128-way image classification set "Data" from GitHub (carranzaevolve/recono); label vocabulary: 19 Crimes, 4 Soles, 4 Soles variant 1, 4 Soles variant 2, 4 Soles variant 3, 4 Soles variant 4, 4 Soles variant 6, Bacardi, Beringer, Bodegas Franco Espanolas, Campo Viejo, Casillero del Diablo, Concha Toro Lambrusco, Concha Toro Reservado, Concha Toro Trio, Cune, Josh, La Cetto, La Redonda, La Redonda variant 2, Martini, Moet and Chandon, Monte Xanic, Pata Negra, Riunite, Robert Mondavi, Sangre de Cristo, Santa Julia, Santa Rita, Siglo, Sol y Nieve, Sutter Home, Trivento, varios variant 1, Vina Maipo, World Table, Yellow Tail, Alma Mora, Andre, Anis Mico, Apothic, Barefoot, Boones, California Valle blanco, California Valle tinto, Caribe Cooler, Caribe Cooler Ultra, Carlo Rossi, Carlo Rossi fruit red, Carlo Rossi red, Carlo Rossi white, Carlo Rossi rosso frescato, Carnivor, Carnivor cabernet sauvignon, Codorniu, Conti licor, Controy licor naranja, Cool Wine, Cool Wine blanco, Cool Wine fruity blanco, Cool Wine fruity rosado, Cool Wine fruity tinto, Cool Wine rosado, Cool Wine tinto, Dark Horse, Dark Horse cabernet, Dark Horse chardonnay, Dark Horse merlot, Dark Horse rose, Don Simon white, Ederra, Ederra crianza, Ederra reserva, Ederra roble, Flamingo licor, Gallo, Gallo Family, Gallo Family cabernet, Gallo Family chardonnay, Gallo Family merlot, Gallo Family vin white, Gato Negro, Ghost, Ghost Pines, Glen Bays, Jarabe Madrilena, JP Chenet, Las Moras, Los Intocables, Los Pasos, Louis Martini, MacMurray pinot noir, Medusa Gomichela, Medusa Ultravioleta, Mirassou, Mora, Rompope Holandes, Ron Antillano, Santa Helena, Santa Helena cabernet, Santa Helena carmenere, Santa Helena chardonnay, Santa Helena gran reserva cabernet, Santa Helena gran vino, Santa Helena gran vino rose, Santa Helena gran vino tinto, Santa Helena reserva merlot, Santa Helena rose, Santa Helena varietal cabernet sauvignon, Santa Helena varietal carmenere, Santa Helena varietal chardonnay, Santa Helena varietal merlot, San Telmo, San Telmo cabernet, San Telmo malbec, San Telmo rosado, Septima, Tarapaca, Tequila Jarana, Tequila Mayorazgo, Tequila Viuda de Romero, Tarapaca gran reserva cabernet, Tarapaca gran reserva carmenere, Tarapaca reserva cabernet, Tarapaca reserva carmenere, Trapiche, Tres Coronas, Vodka Karat.

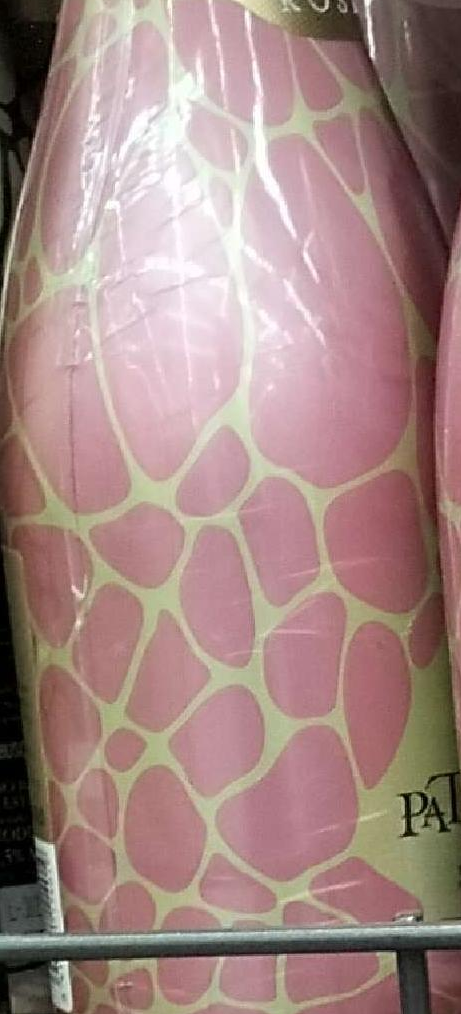
Label: Pata Negra

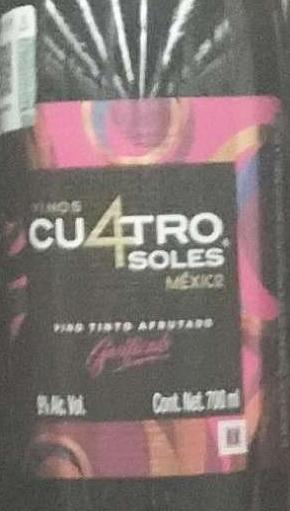
Label: 4 Soles variant 4

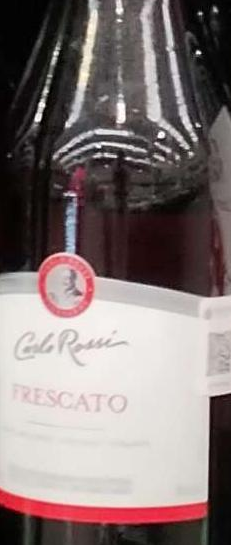
Label: Carlo Rossi rosso frescato

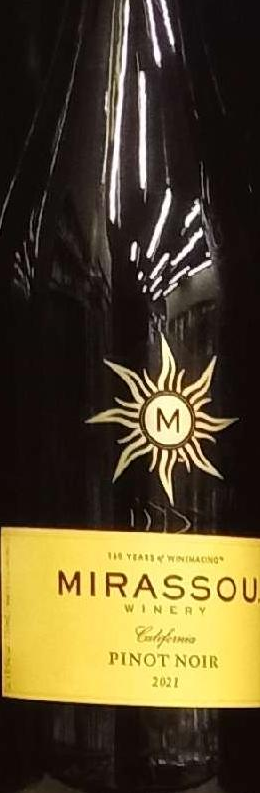
Label: Mirassou

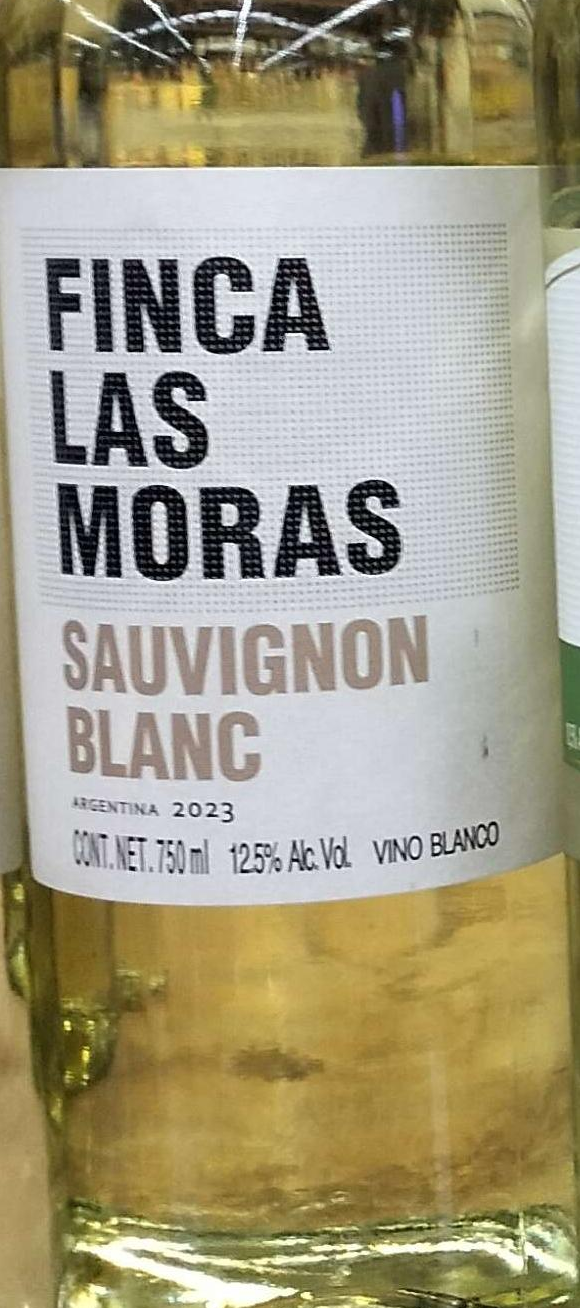
Label: Las Moras

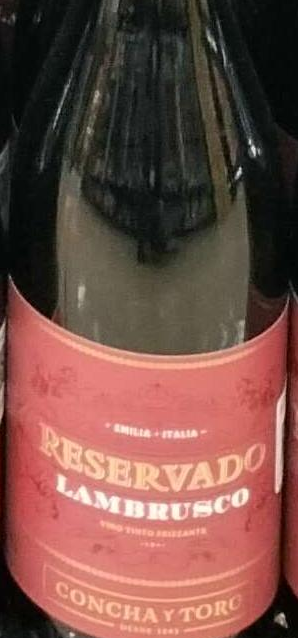
Label: Concha Toro Lambrusco
